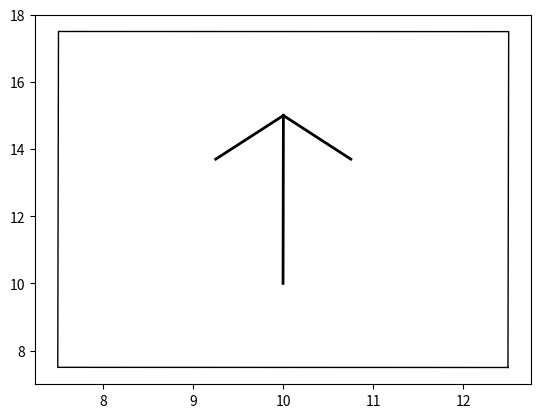

Python code for this plot:
import matplotlib.pyplot as plt    #  画图库
import numpy as np
import math
PI = np.pi


class Arrow:           #  箭头绘制
    def __init__(self, x, y, theta, L, c):
        """

        :param x:   位置
        :param y:
        :param theta:   方向角度
        :param L:   长度
        :param c:   颜色
        """
       # theta = np.deg2rad(theta)
        angle = np.deg2rad(30)   #  将角度从度转换为弧度。
        d = 0.3 * L
        w = 2

        x_start = x          # 箭头起点位置
        y_start = y
        x_end = x + L * np.cos(theta)   #  箭头终点位置
        y_end = y + L * np.sin(theta)

        theta_hat_L = theta + PI - angle     #     ？？？
        theta_hat_R = theta + PI + angle

        x_hat_start = x_end               #  箭头部分
        x_hat_end_L = x_hat_start + d * np.cos(theta_hat_L)
        x_hat_end_R = x_hat_start + d * np.cos(theta_hat_R)

        y_hat_start = y_end
        y_hat_end_L = y_hat_start + d * np.sin(theta_hat_L)
        y_hat_end_R = y_hat_start + d * np.sin(theta_hat_R)

        plt.plot([x_start, x_end], [y_start, y_end], color=c, linewidth=w)
        plt.plot([x_hat_start, x_hat_end_L],
                 [y_hat_start, y_hat_end_L], color=c, linewidth=w)
        plt.plot([x_hat_start, x_hat_end_R],
                 [y_hat_start, y_hat_end_R], color=c, linewidth=w)
     #   plt.show()   调试

class Car:          #  小车 绘制
    def __init__(self, x, y, yaw, w, L):
        """

        :param x:    位置
        :param y:
        :param yaw:  方向
        :param w:   宽度
        :param L:   长度
        """
        theta_B = PI + yaw

        xB = x + L / 4 * np.cos(theta_B)
        yB = y + L / 4 * np.sin(theta_B)

        theta_BL = theta_B + PI / 2
        theta_BR = theta_B - PI / 2

        x_BL = xB + w / 2 * np.cos(theta_BL)        # Bottom-Left vertex   左下顶点
        y_BL = yB + w / 2 * np.sin(theta_BL)
        x_BR = xB + w / 2 * np.cos(theta_BR)        # Bottom-Right vertex  右下顶点
        y_BR = yB + w / 2 * np.sin(theta_BR)

        x_FL = x_BL + L * np.cos(yaw)               # Front-Left vertex
        y_FL = y_BL + L * np.sin(yaw)
        x_FR = x_BR + L * np.cos(yaw)               # Front-Right vertex
        y_FR = y_BR + L * np.sin(yaw)

        plt.plot([x_BL, x_BR, x_FR, x_FL, x_BL],
                 [y_BL, y_BR, y_FR, y_FL, y_BL],
                 linewidth=1, color='black')

        Arrow(x, y, yaw, L / 2, 'black')

        #  调试函数
      #  plt.axis("equal")
     #   plt.show()


def draw_car(x, y, yaw, steer, C, color='black'):
    car = np.array([[-C.RB, -C.RB, C.RF, C.RF, -C.RB],
                    [C.W / 2, -C.W / 2, -C.W / 2, C.W / 2, C.W / 2]])

    wheel = np.array([[-C.TR, -C.TR, C.TR, C.TR, -C.TR],
                      [C.TW / 4, -C.TW / 4, -C.TW / 4, C.TW / 4, C.TW / 4]])

    rlWheel = wheel.copy()
    rrWheel = wheel.copy()
    frWheel = wheel.copy()
    flWheel = wheel.copy()

    Rot1 = np.array([[math.cos(yaw), -math.sin(yaw)],
                     [math.sin(yaw), math.cos(yaw)]])

    Rot2 = np.array([[math.cos(steer), math.sin(steer)],
                     [-math.sin(steer), math.cos(steer)]])

    frWheel = np.dot(Rot2, frWheel)
    flWheel = np.dot(Rot2, flWheel)

    frWheel += np.array([[C.WB], [-C.WD / 2]])
    flWheel += np.array([[C.WB], [C.WD / 2]])
    rrWheel[1, :] -= C.WD / 2
    rlWheel[1, :] += C.WD / 2

    frWheel = np.dot(Rot1, frWheel)
    flWheel = np.dot(Rot1, flWheel)

    rrWheel = np.dot(Rot1, rrWheel)
    rlWheel = np.dot(Rot1, rlWheel)
    car = np.dot(Rot1, car)

    frWheel += np.array([[x], [y]])
    flWheel += np.array([[x], [y]])
    rrWheel += np.array([[x], [y]])
    rlWheel += np.array([[x], [y]])
    car += np.array([[x], [y]])

    plt.plot(car[0, :], car[1, :], color)
    plt.plot(frWheel[0, :], frWheel[1, :], color)
    plt.plot(rrWheel[0, :], rrWheel[1, :], color)
    plt.plot(flWheel[0, :], flWheel[1, :], color)
    plt.plot(rlWheel[0, :], rlWheel[1, :], color)
    Arrow(x, y, yaw, C.WB * 0.8, color)


if __name__ == '__main__':

    Car(10, 10, 1.57, 5, 10)
